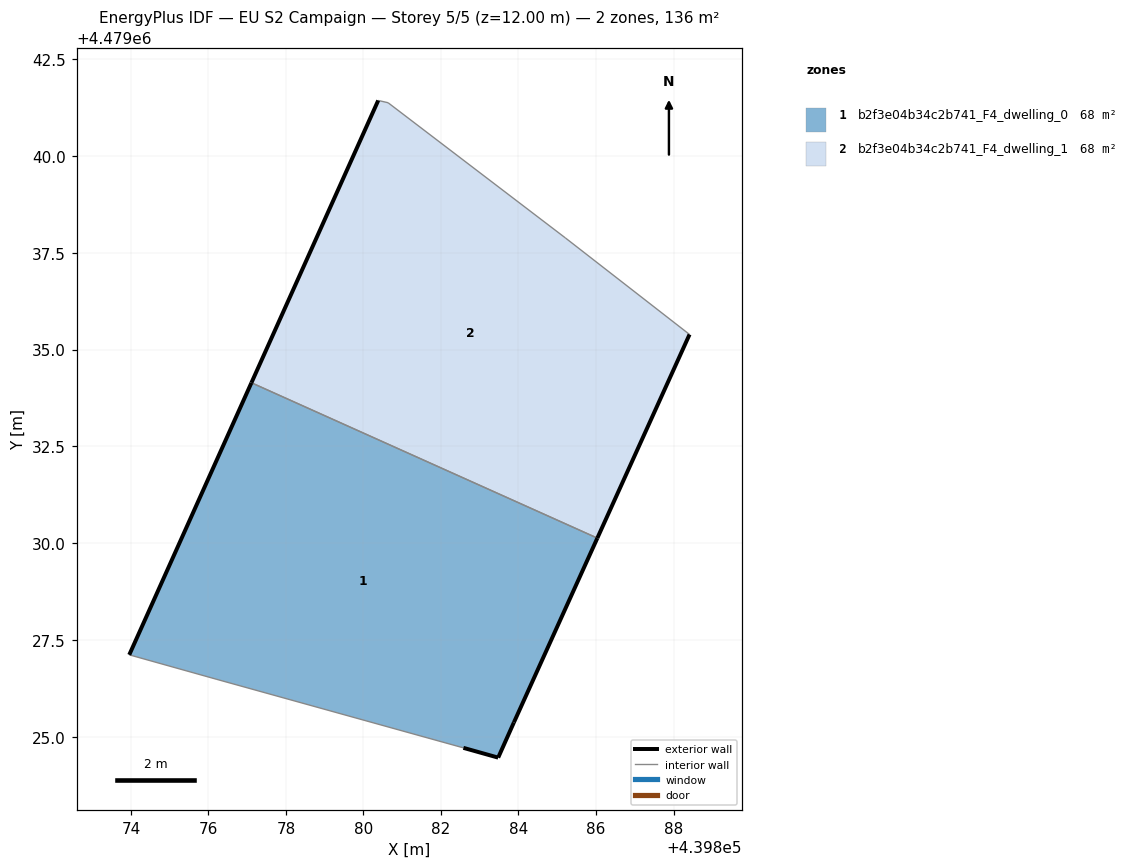
=== STOREY PLAN SPEC (per zone: floor XY polygon, exterior-wall plan segments, windows/doors) ===
zone 1: b2f3e04b34c2b741_F4_dwelling_0  (68.0 m²)
  floor: (439883.88, 4479025.38) (439886.03, 4479030.14) (439877.11, 4479034.14) (439873.96, 4479027.12) (439876.20, 4479026.50) (439882.58, 4479024.72) (439883.48, 4479024.47)
  exterior wall: (439873.96, 4479027.12) – (439877.11, 4479034.14)  [7.7 m]
  exterior wall: (439886.03, 4479030.14) – (439883.88, 4479025.38)  [5.2 m]
  exterior wall: (439883.88, 4479025.38) – (439883.48, 4479024.47)  [1.0 m]
  exterior wall: (439883.48, 4479024.47) – (439882.58, 4479024.72)  [0.9 m]
  interior walls: 3
zone 2: b2f3e04b34c2b741_F4_dwelling_1  (68.0 m²)
  floor: (439886.03, 4479030.14) (439888.41, 4479035.39) (439885.21, 4479037.88) (439880.63, 4479041.37) (439880.38, 4479041.43) (439877.11, 4479034.14)
  exterior wall: (439888.41, 4479035.39) – (439886.03, 4479030.14)  [5.8 m]
  exterior wall: (439877.11, 4479034.14) – (439880.38, 4479041.43)  [8.0 m]
  interior walls: 4

=== DERIVED (storey summary) ===
Building: EU S2 Campaign
Storey: 5 of 5  (floor level z = 12.00 m)
Storey gross floor area: 135.9 m²
Zones on this storey: 2
  - b2f3e04b34c2b741_F4_dwelling_0: floor 68.0 m²; exterior wall 14.8 m (44.5 m²); WWR 0.0%
  - b2f3e04b34c2b741_F4_dwelling_1: floor 68.0 m²; exterior wall 13.8 m (41.3 m²); WWR 0.0%
Zone adjacency (shared interzone walls):
  - b2f3e04b34c2b741_F4_dwelling_0 ↔ b2f3e04b34c2b741_F4_dwelling_1